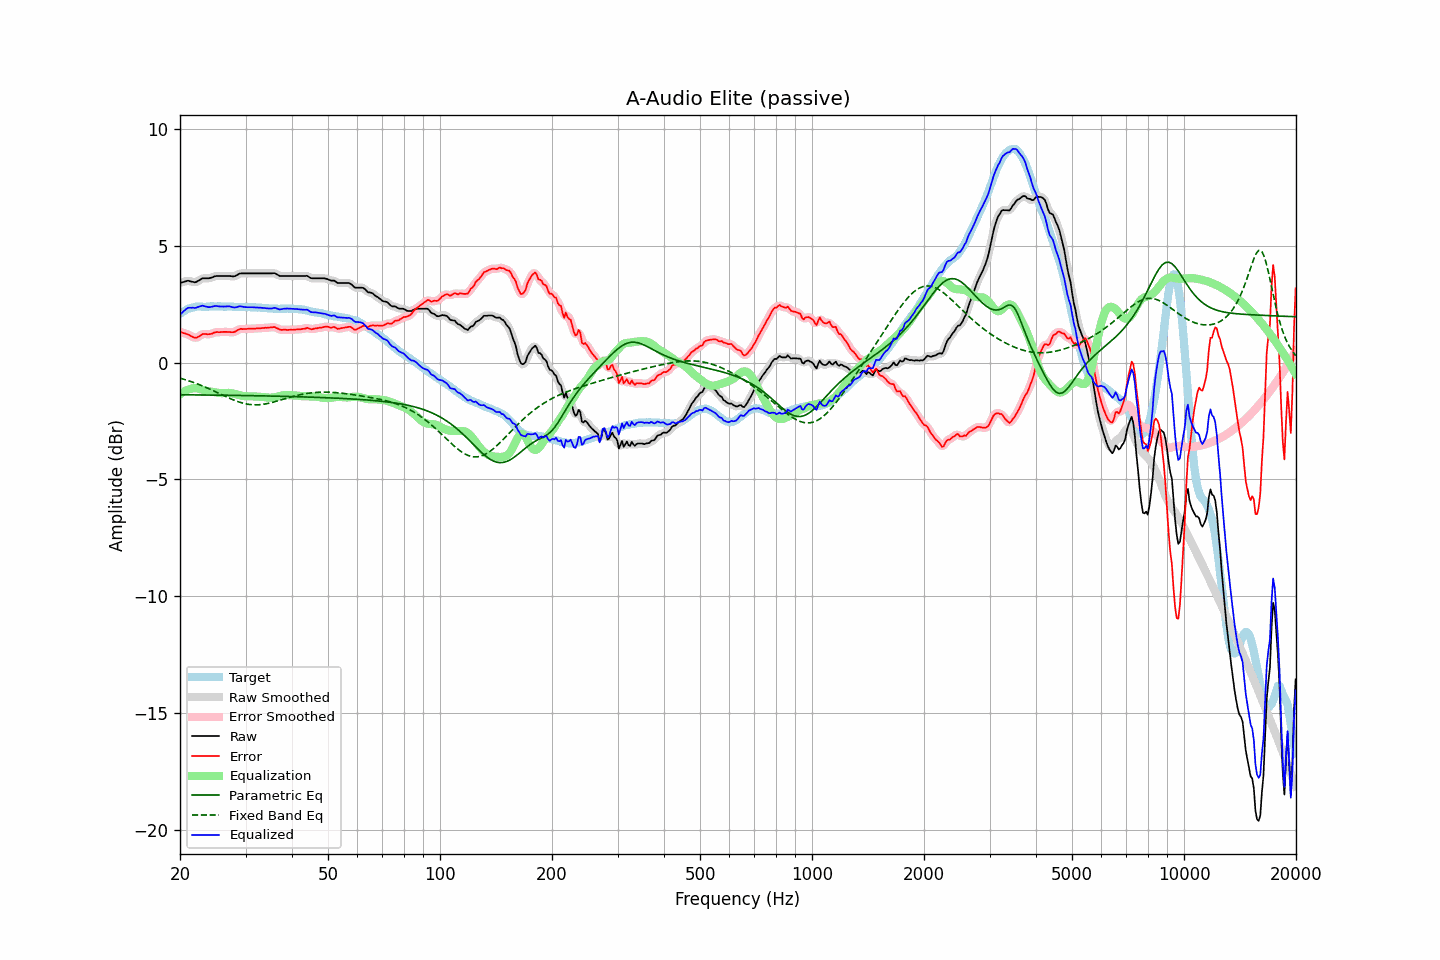

The data file committed next to this chart (first rows):
frequency, raw, error, smoothed, error_smoothed, equalization, parametric_eq, fixed_band_eq, equalized_raw, equalized_smoothed, target
20.00, 3.40, 1.32, 3.39, 1.31, -1.36, -1.38, -0.67, 2.04, 2.04, 2.08
20.20, 3.42, 1.29, 3.42, 1.29, -1.30, -1.38, -0.69, 2.11, 2.12, 2.13
20.40, 3.44, 1.26, 3.45, 1.27, -1.26, -1.38, -0.71, 2.18, 2.19, 2.18
20.61, 3.46, 1.25, 3.46, 1.25, -1.22, -1.38, -0.73, 2.24, 2.24, 2.21
20.81, 3.48, 1.22, 3.48, 1.22, -1.19, -1.38, -0.75, 2.29, 2.29, 2.26
21.02, 3.50, 1.20, 3.49, 1.20, -1.16, -1.38, -0.77, 2.34, 2.33, 2.30
21.23, 3.48, 1.16, 3.48, 1.16, -1.14, -1.38, -0.79, 2.34, 2.34, 2.32
21.44, 3.46, 1.12, 3.46, 1.13, -1.12, -1.38, -0.82, 2.34, 2.34, 2.34
21.66, 3.45, 1.09, 3.44, 1.09, -1.10, -1.38, -0.84, 2.35, 2.34, 2.36
21.87, 3.43, 1.06, 3.44, 1.07, -1.10, -1.38, -0.87, 2.33, 2.34, 2.37
22.09, 3.44, 1.05, 3.45, 1.06, -1.10, -1.38, -0.89, 2.34, 2.35, 2.38
22.31, 3.48, 1.09, 3.48, 1.08, -1.11, -1.38, -0.92, 2.37, 2.37, 2.39
22.54, 3.52, 1.13, 3.52, 1.13, -1.13, -1.39, -0.95, 2.39, 2.39, 2.39
22.76, 3.56, 1.17, 3.56, 1.17, -1.15, -1.39, -0.97, 2.41, 2.41, 2.39
22.99, 3.60, 1.22, 3.59, 1.20, -1.17, -1.39, -1.00, 2.43, 2.42, 2.38
23.22, 3.60, 1.22, 3.60, 1.22, -1.19, -1.39, -1.03, 2.41, 2.41, 2.38
23.45, 3.60, 1.22, 3.60, 1.22, -1.21, -1.39, -1.06, 2.39, 2.39, 2.38
23.69, 3.60, 1.21, 3.60, 1.21, -1.22, -1.39, -1.09, 2.38, 2.38, 2.39
23.92, 3.60, 1.21, 3.60, 1.21, -1.23, -1.39, -1.12, 2.36, 2.37, 2.39
24.16, 3.62, 1.22, 3.62, 1.22, -1.24, -1.39, -1.15, 2.38, 2.38, 2.40
24.40, 3.64, 1.23, 3.64, 1.24, -1.25, -1.39, -1.18, 2.39, 2.39, 2.41
24.65, 3.67, 1.27, 3.67, 1.27, -1.26, -1.39, -1.21, 2.41, 2.41, 2.40
24.89, 3.69, 1.29, 3.69, 1.29, -1.27, -1.39, -1.25, 2.42, 2.41, 2.40
25.14, 3.70, 1.30, 3.70, 1.30, -1.29, -1.39, -1.28, 2.41, 2.41, 2.39
25.39, 3.70, 1.30, 3.70, 1.30, -1.30, -1.39, -1.31, 2.40, 2.40, 2.40
25.65, 3.70, 1.30, 3.70, 1.30, -1.31, -1.40, -1.34, 2.39, 2.39, 2.40
25.91, 3.70, 1.31, 3.70, 1.30, -1.31, -1.40, -1.38, 2.39, 2.39, 2.39
26.16, 3.70, 1.31, 3.70, 1.31, -1.31, -1.40, -1.41, 2.39, 2.39, 2.39
26.43, 3.70, 1.31, 3.70, 1.31, -1.30, -1.40, -1.44, 2.40, 2.40, 2.39
26.69, 3.70, 1.31, 3.70, 1.31, -1.30, -1.40, -1.47, 2.40, 2.40, 2.39
26.96, 3.70, 1.30, 3.70, 1.31, -1.30, -1.40, -1.50, 2.40, 2.40, 2.40
27.23, 3.70, 1.30, 3.69, 1.30, -1.30, -1.40, -1.53, 2.40, 2.39, 2.40
27.50, 3.69, 1.30, 3.69, 1.29, -1.31, -1.40, -1.56, 2.38, 2.38, 2.39
27.77, 3.68, 1.30, 3.68, 1.30, -1.32, -1.40, -1.59, 2.36, 2.36, 2.38
28.05, 3.69, 1.31, 3.69, 1.32, -1.34, -1.40, -1.62, 2.35, 2.36, 2.38
28.33, 3.72, 1.35, 3.72, 1.35, -1.36, -1.41, -1.65, 2.36, 2.37, 2.37
28.62, 3.76, 1.39, 3.76, 1.39, -1.38, -1.41, -1.67, 2.38, 2.38, 2.37
28.90, 3.80, 1.42, 3.79, 1.42, -1.40, -1.41, -1.69, 2.40, 2.39, 2.38
29.19, 3.81, 1.44, 3.81, 1.43, -1.41, -1.41, -1.72, 2.40, 2.39, 2.37
29.48, 3.81, 1.43, 3.81, 1.44, -1.43, -1.41, -1.73, 2.38, 2.38, 2.38
29.78, 3.81, 1.44, 3.81, 1.43, -1.44, -1.41, -1.75, 2.37, 2.37, 2.37
30.08, 3.81, 1.43, 3.81, 1.43, -1.44, -1.41, -1.77, 2.37, 2.37, 2.38
30.38, 3.81, 1.44, 3.81, 1.44, -1.45, -1.41, -1.78, 2.36, 2.36, 2.37
30.68, 3.81, 1.44, 3.81, 1.44, -1.45, -1.41, -1.79, 2.36, 2.36, 2.37
30.99, 3.81, 1.45, 3.81, 1.45, -1.45, -1.42, -1.80, 2.36, 2.36, 2.36
31.30, 3.81, 1.45, 3.81, 1.45, -1.45, -1.42, -1.81, 2.36, 2.36, 2.36
31.61, 3.81, 1.45, 3.81, 1.45, -1.45, -1.42, -1.81, 2.36, 2.36, 2.36
31.93, 3.81, 1.45, 3.81, 1.46, -1.45, -1.42, -1.81, 2.36, 2.36, 2.36
32.24, 3.81, 1.46, 3.81, 1.46, -1.46, -1.42, -1.81, 2.35, 2.35, 2.34
32.57, 3.81, 1.46, 3.81, 1.46, -1.46, -1.42, -1.81, 2.35, 2.35, 2.35
32.89, 3.81, 1.46, 3.81, 1.46, -1.47, -1.42, -1.80, 2.34, 2.34, 2.35
33.22, 3.81, 1.47, 3.81, 1.47, -1.47, -1.42, -1.79, 2.34, 2.34, 2.34
33.55, 3.81, 1.48, 3.81, 1.48, -1.48, -1.43, -1.78, 2.33, 2.33, 2.33
33.89, 3.81, 1.49, 3.81, 1.48, -1.48, -1.43, -1.77, 2.32, 2.32, 2.32
34.23, 3.81, 1.48, 3.81, 1.49, -1.49, -1.43, -1.76, 2.32, 2.32, 2.33
34.57, 3.81, 1.49, 3.81, 1.49, -1.50, -1.43, -1.74, 2.31, 2.31, 2.31
34.92, 3.81, 1.50, 3.81, 1.50, -1.50, -1.43, -1.73, 2.31, 2.31, 2.31
35.27, 3.81, 1.50, 3.82, 1.51, -1.50, -1.43, -1.71, 2.31, 2.32, 2.31
35.62, 3.82, 1.51, 3.82, 1.51, -1.49, -1.44, -1.69, 2.33, 2.33, 2.30
35.97, 3.82, 1.52, 3.81, 1.50, -1.48, -1.44, -1.68, 2.34, 2.33, 2.30
... 635 more rows
